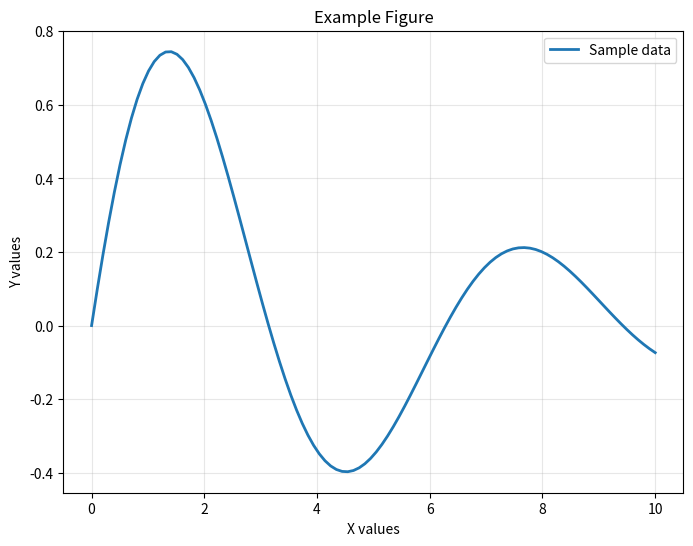

Write Python code to recreate this figure.
#!/usr/bin/env python3
"""Example figure generation script for the template.

This script demonstrates how to create figures programmatically.
"""

import matplotlib

matplotlib.use("Agg")  # Use non-interactive backend
import os

import matplotlib.pyplot as plt
import numpy as np

# Create output directory if it doesn't exist
output_dir = "example_figure"
os.makedirs(output_dir, exist_ok=True)

# Generate sample data
x = np.linspace(0, 10, 100)
y = np.sin(x) * np.exp(-x / 5)

# Create the plot
plt.figure(figsize=(8, 6))
plt.plot(x, y, linewidth=2, label="Sample data")
plt.xlabel("X values")
plt.ylabel("Y values")
plt.title("Example Figure")
plt.legend()
plt.grid(True, alpha=0.3)

# Save as both PNG and PDF
plt.savefig(f"{output_dir}/example_figure.png", dpi=300, bbox_inches="tight")
plt.savefig(f"{output_dir}/example_figure.pdf", bbox_inches="tight")
plt.close()

print("Example figure generated successfully!")
